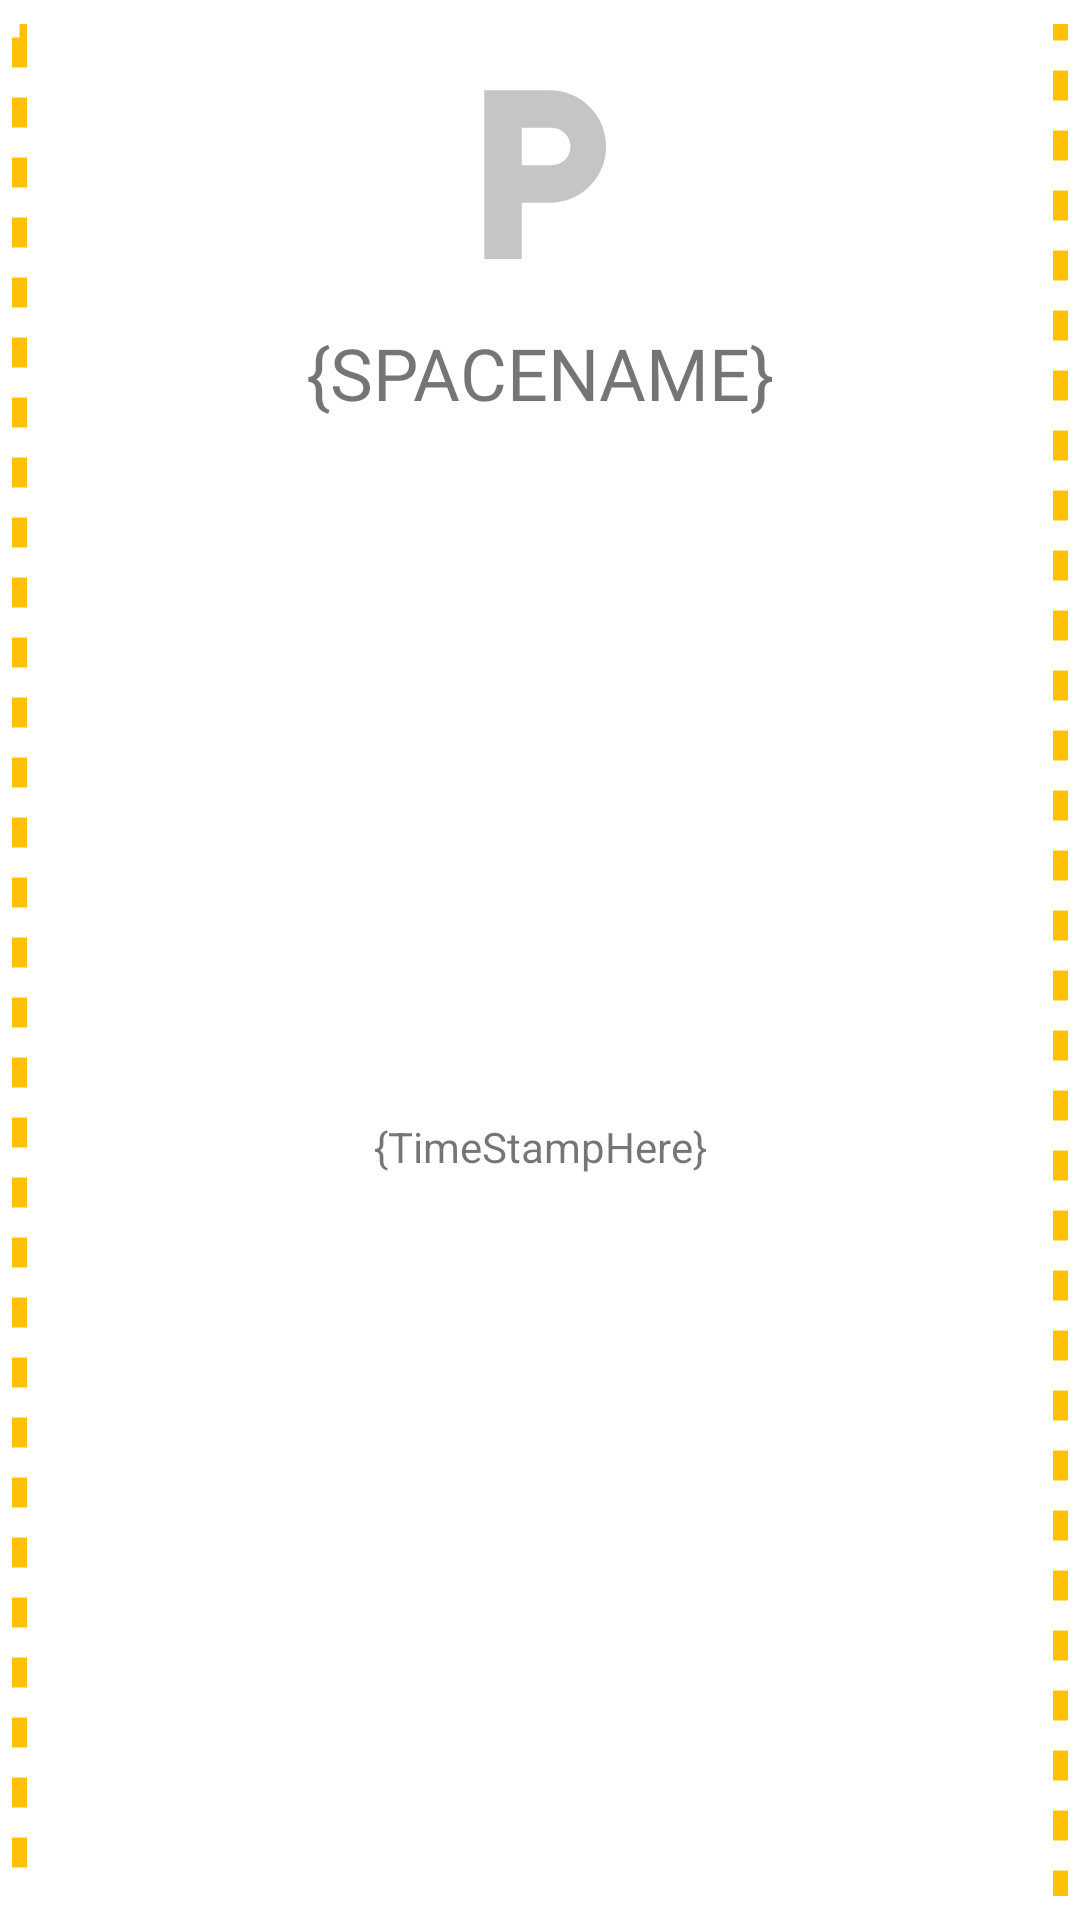

Android layout source for this screen:
<!-- AndroidManifest.xml: application theme Theme.HyperParkFYP -->
<!-- res/layout/grid_cell.xml -->
<?xml version="1.0" encoding="utf-8"?>
<androidx.constraintlayout.widget.ConstraintLayout xmlns:android="http://schemas.android.com/apk/res/android"
    xmlns:app="http://schemas.android.com/apk/res-auto"
    xmlns:tools="http://schemas.android.com/tools"
    android:id="@+id/grid_item_layout"
    android:layout_width="match_parent"
    android:layout_height="match_parent">

    <ImageView
        android:id="@+id/imageView7"
        android:layout_width="0dp"
        android:layout_height="0dp"
        android:layout_marginStart="4dp"
        android:layout_marginTop="8dp"
        android:layout_marginEnd="4dp"
        android:layout_marginBottom="8dp"
        android:background="@drawable/parking_slot_desgin"
        app:layout_constraintBottom_toBottomOf="parent"
        app:layout_constraintEnd_toEndOf="parent"
        app:layout_constraintHorizontal_bias="0.498"
        app:layout_constraintStart_toStartOf="parent"
        app:layout_constraintTop_toTopOf="parent" />

    <TextView
        android:id="@+id/tv_grid_parking_slot_name"
        android:layout_width="wrap_content"
        android:layout_height="wrap_content"
        android:layout_gravity="center_horizontal|center_vertical"
        android:fontFamily="@font/acme"
        android:gravity="center_horizontal|center_vertical"
        android:text="{SpaceName}"
        android:textAllCaps="true"
        android:textSize="24sp"
        app:layout_constraintEnd_toEndOf="@+id/imageView7"
        app:layout_constraintStart_toStartOf="@+id/imageView7"
        app:layout_constraintTop_toBottomOf="@+id/imageViewGridItem" />

    <ImageView
        android:id="@+id/imageViewGridItem"
        android:layout_width="75dp"
        android:layout_height="100dp"
        android:layout_marginTop="8dp"
        app:layout_constraintEnd_toEndOf="@+id/imageView7"
        app:layout_constraintStart_toStartOf="@+id/imageView7"
        app:layout_constraintTop_toTopOf="parent"
        app:srcCompat="@drawable/ic_parking_24"
        tools:srcCompat="@drawable/ic_parking_24" />

    <TextView
        android:id="@+id/txtTimeStamp"
        android:layout_width="wrap_content"
        android:layout_height="wrap_content"
        android:layout_marginBottom="8dp"
        android:text="{TimeStampHere}"
        app:layout_constraintBottom_toBottomOf="@+id/imageView7"
        app:layout_constraintEnd_toEndOf="@+id/imageView7"
        app:layout_constraintStart_toStartOf="@+id/imageView7"
        app:layout_constraintTop_toBottomOf="@+id/tv_grid_parking_slot_name" />

</androidx.constraintlayout.widget.ConstraintLayout>
<!-- resources referenced by this layout -->
<resources>
  <!-- drawable ic_parking_24 (drawable) -->
  <vector android:height="100dp" android:tint="#C5C5C5"
      android:viewportHeight="24" android:viewportWidth="24"
      android:width="100dp" xmlns:android="http://schemas.android.com/apk/res/android">
      <path android:fillColor="@android:color/white" android:pathData="M13,3L6,3v18h4v-6h3c3.31,0 6,-2.69 6,-6s-2.69,-6 -6,-6zM13.2,11L10,11L10,7h3.2c1.1,0 2,0.9 2,2s-0.9,2 -2,2z"/>
  </vector>
  <!-- drawable parking_slot_desgin (drawable) -->
  <?xml version="1.0" encoding="utf-8"?>
  <layer-list xmlns:android="http://schemas.android.com/apk/res/android" >
      <item>
          <shape android:shape="rectangle">
              <stroke android:dashGap="10dp" android:dashWidth="10dp" android:width="5dp" android:color="#FFC107" />
              <solid android:color="#FFFFFF" />
          </shape>
      </item>
  
      <item android:right="5dp" android:left="5dp">
          <shape
              android:shape="rectangle">
              <stroke android:width="5dp" android:color="#FFFFFF" />
              <solid android:color="#00000000" />
          </shape>
      </item>
  
  </layer-list>
  <style name="Theme.HyperParkFYP" parent="Theme.MaterialComponents.DayNight.DarkActionBar">
          
          <item name="colorPrimary">@color/purple_500</item>
          <item name="colorPrimaryVariant">@color/purple_700</item>
          <item name="colorOnPrimary">@color/white</item>
          
          <item name="colorSecondary">@color/teal_200</item>
          <item name="colorSecondaryVariant">@color/teal_700</item>
          <item name="colorOnSecondary">@color/black</item>
          
          <item name="android:statusBarColor" tools:targetApi="l">?attr/colorPrimaryVariant</item>
          
      </style>
  <color name="purple_500">#0091D0</color>
  <color name="purple_700">#0081BA</color>
  <color name="white">#FFFFFFFF</color>
  <color name="teal_200">#FF03DAC5</color>
  <color name="teal_700">#FF018786</color>
  <color name="black">#FF000000</color>
</resources>
